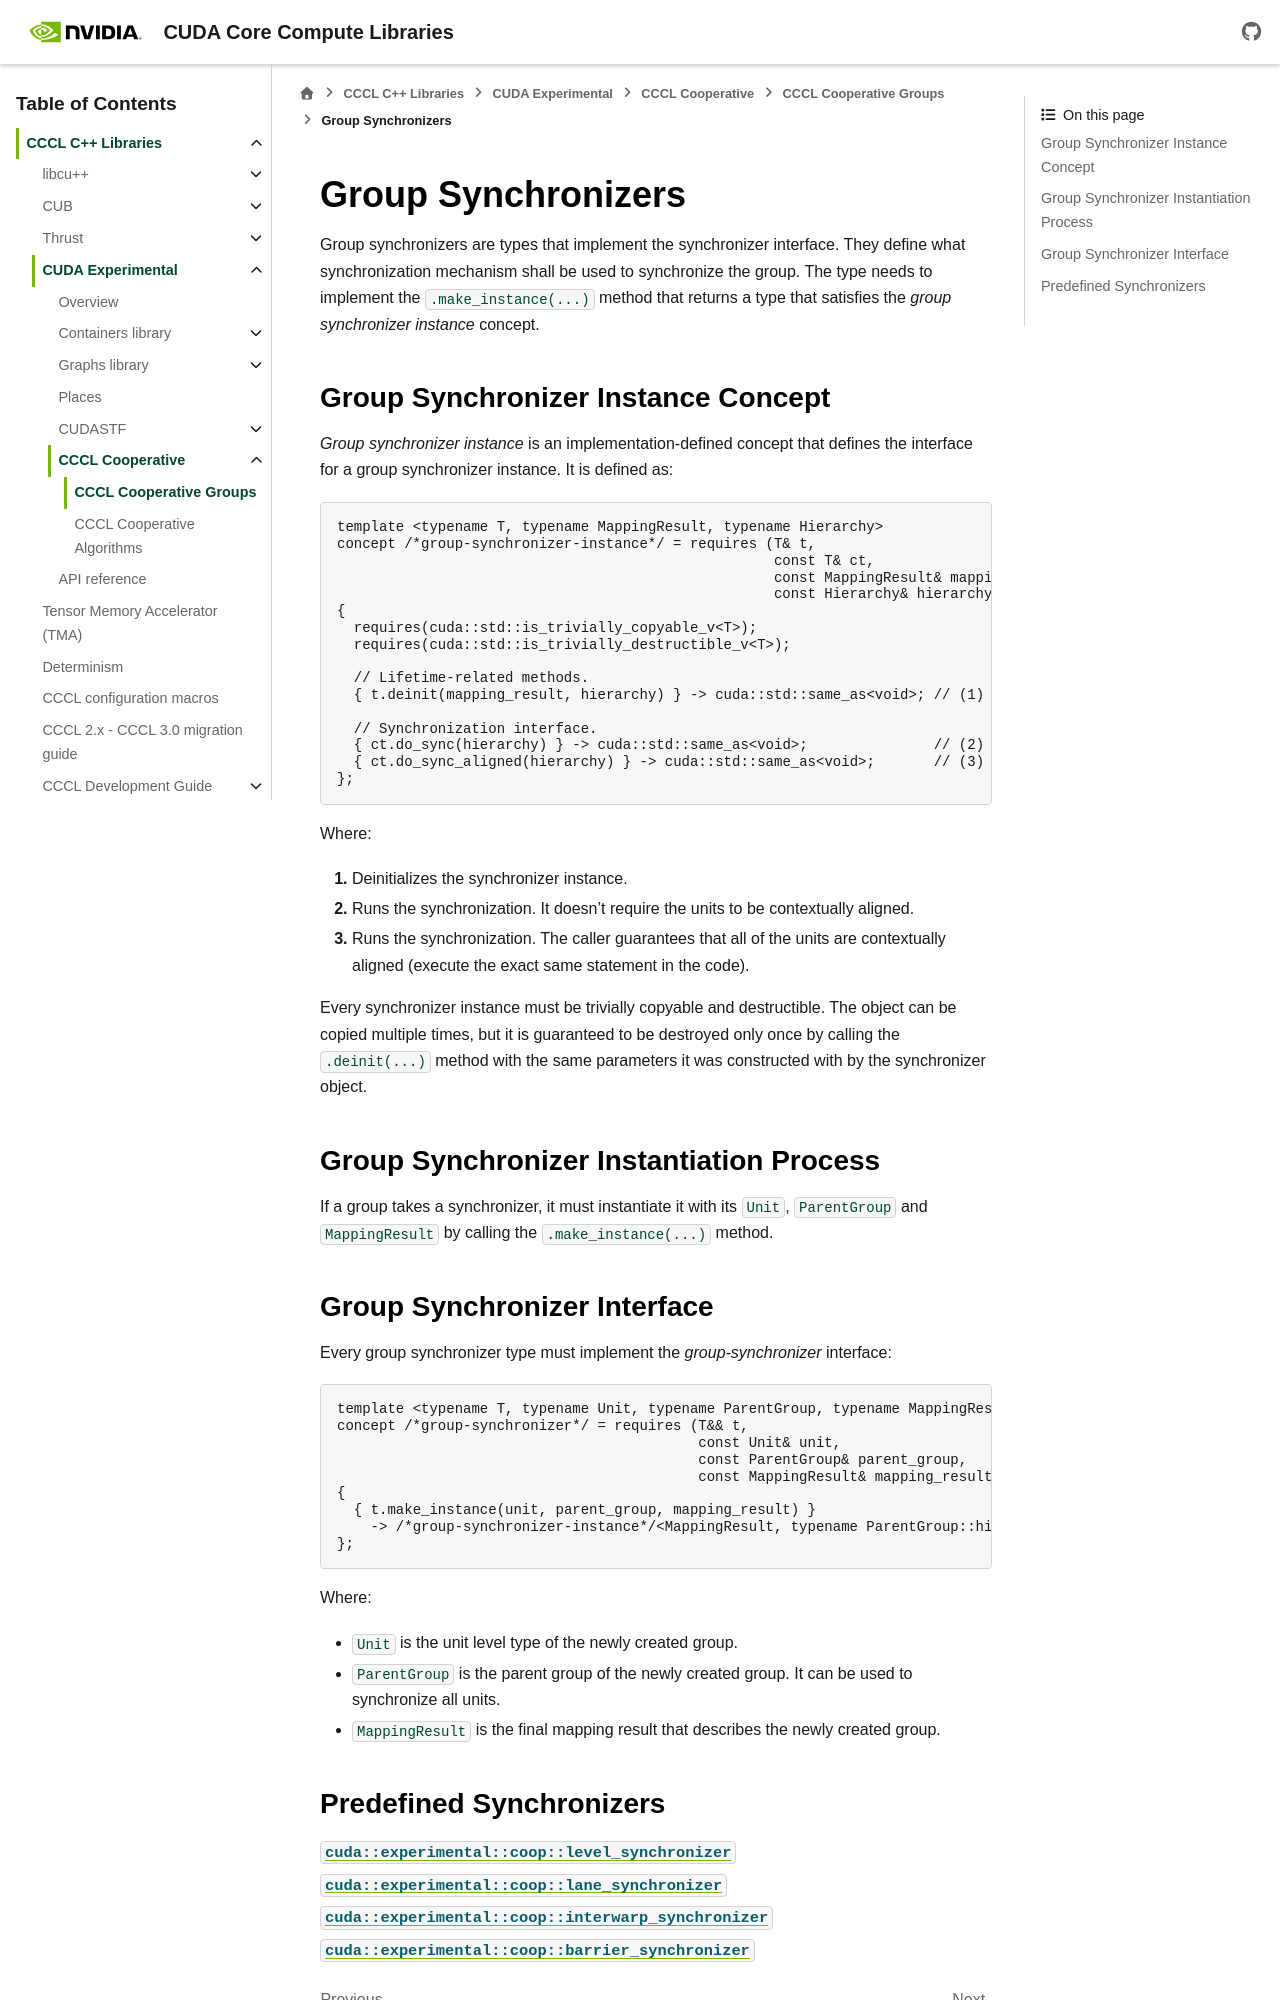

repository: NVIDIA/cccl · page: docs/unstable/cudax/coop/group/synchronizer/index.html · generator: sphinx

.. _cudax-coop-group-synchronizer:

Group Synchronizers
===================

Group synchronizers are types that implement the synchronizer interface. They define what synchronization mechanism shall be used to synchronize the group. The type needs to implement the ``.make_instance(...)`` method that returns a type that satisfies the *group synchronizer instance* concept.

Group Synchronizer Instance Concept
-----------------------------------

*Group synchronizer instance* is an implementation-defined concept that defines the interface for a group synchronizer instance. It is defined as:

.. code:: c++

  template <typename T, typename MappingResult, typename Hierarchy>
  concept /*group-synchronizer-instance*/ = requires (T& t,
                                                      const T& ct,
                                                      const MappingResult& mapping_result,
                                                      const Hierarchy& hierarchy)
  {
    requires(cuda::std::is_trivially_copyable_v<T>);
    requires(cuda::std::is_trivially_destructible_v<T>);

    // Lifetime-related methods.
    { t.deinit(mapping_result, hierarchy) } -> cuda::std::same_as<void>; // (1)

    // Synchronization interface.
    { ct.do_sync(hierarchy) } -> cuda::std::same_as<void>;               // (2)
    { ct.do_sync_aligned(hierarchy) } -> cuda::std::same_as<void>;       // (3)
  };

Where:

#. Deinitializes the synchronizer instance.
#. Runs the synchronization. It doesn't require the units to be contextually aligned.
#. Runs the synchronization. The caller guarantees that all of the units are contextually aligned (execute the exact same statement in the code).

Every synchronizer instance must be trivially copyable and destructible. The object can be copied multiple times, but it is guaranteed to be destroyed only once by calling the ``.deinit(...)`` method with the same parameters it was constructed with by the synchronizer object.

Group Synchronizer Instantiation Process
----------------------------------------

If a group takes a synchronizer, it must instantiate it with its ``Unit``, ``ParentGroup`` and ``MappingResult`` by calling the ``.make_instance(...)`` method.
